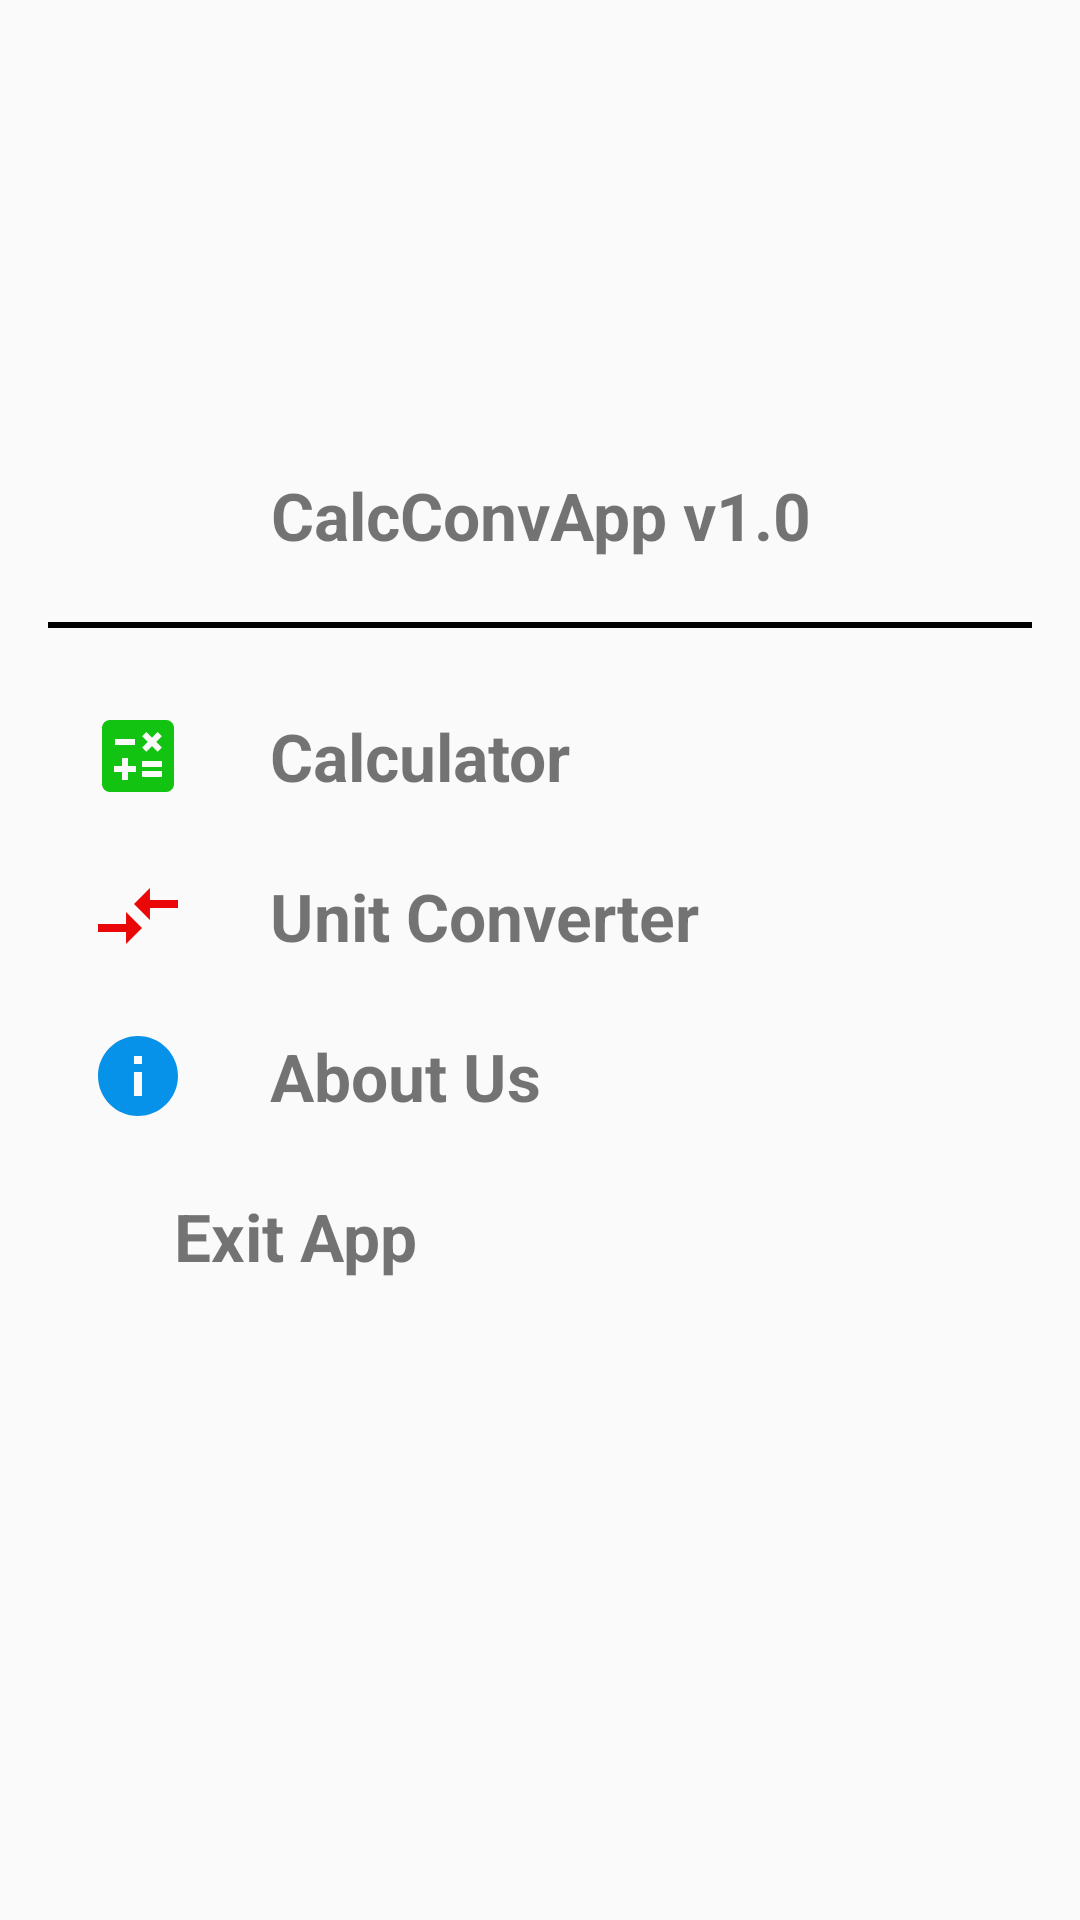

Here is an Android app screen rendered from its layout file. Give the layout XML and the strings, colors and styles it references.
<!-- AndroidManifest.xml: application theme Theme.CalculatorAndConverter -->
<!-- res/layout/drawer_menu.xml -->
<?xml version="1.0" encoding="utf-8"?>
<LinearLayout

    xmlns:android="http://schemas.android.com/apk/res/android"
    android:layout_width="match_parent"
    android:layout_height="match_parent"
    android:orientation="vertical">
    
    <ImageView
        android:layout_width="match_parent"
        android:layout_height="120dp"
        android:layout_margin="16dp"
        android:onClick="ClickLogo"
        android:src="@drawable/baseline_star_24"/>

    <TextView
        android:layout_width="match_parent"
        android:layout_height="wrap_content"
        android:text="CalcConvApp v1.0"
        android:textSize="22sp"
        android:textStyle="bold"
        android:padding="5dp"
        android:gravity="center"
        />

    <View
        android:layout_width="match_parent"
        android:layout_height="2dp"
        android:layout_margin="16dp"
        android:background="#000"/>

    <LinearLayout
        android:layout_width="match_parent"
        android:layout_height="wrap_content"
        android:orientation="horizontal"
        android:gravity="center_vertical"
        android:onClick="BasicCalculatorClick">

        <ImageView
            android:layout_width="wrap_content"
            android:layout_height="wrap_content"
            android:layout_marginStart="30dp"
            android:src="@drawable/baseline_basiccalculate_32"/>

        <TextView
            android:layout_width="0dp"
            android:layout_height="wrap_content"
            android:layout_weight="1"
            android:text="Calculator"
            android:textSize="22sp"
            android:layout_marginStart="16dp"
            android:padding="12dp"
            android:textStyle="bold|normal"
            />

    </LinearLayout>


    <LinearLayout
        android:layout_width="match_parent"
        android:layout_height="wrap_content"
        android:orientation="horizontal"
        android:gravity="center_vertical"
        android:onClick="UnitConverterClick">

        <ImageView
            android:layout_width="wrap_content"
            android:layout_height="wrap_content"
            android:layout_marginStart="30dp"
            android:src="@drawable/baseline_unitconverter_arrow_32"/>

        <TextView
            android:layout_width="0dp"
            android:layout_height="wrap_content"
            android:layout_weight="1"
            android:text="Unit Converter"
            android:textSize="22sp"
            android:layout_marginStart="16dp"
            android:padding="12dp"
            android:textStyle="bold|normal"
            />

    </LinearLayout>

    <LinearLayout
        android:layout_width="match_parent"
        android:layout_height="wrap_content"
        android:orientation="horizontal"
        android:gravity="center_vertical"
        android:onClick="AboutUsClick">

        <ImageView
            android:layout_width="wrap_content"
            android:layout_height="wrap_content"
            android:layout_marginStart="30dp"
            android:src="@drawable/baseline_aboutus_32"/>

        <TextView
            android:layout_width="0dp"
            android:layout_height="wrap_content"
            android:layout_weight="1"
            android:text="About Us"
            android:textSize="22sp"
            android:layout_marginStart="16dp"
            android:padding="12dp"
            android:textStyle="bold|normal"
            />

    </LinearLayout>

    <LinearLayout
        android:layout_width="match_parent"
        android:layout_height="wrap_content"
        android:orientation="horizontal"
        android:gravity="center_vertical"
        android:onClick="ExitClick">

        <ImageView
            android:layout_width="wrap_content"
            android:layout_height="wrap_content"
            android:layout_marginStart="30dp"
            android:src="@drawable/baseline_exit_to_app_32"/>

        <TextView
            android:layout_width="0dp"
            android:layout_height="wrap_content"
            android:layout_weight="1"
            android:text="Exit App"
            android:textSize="22sp"
            android:layout_marginStart="16dp"
            android:padding="12dp"
            android:textStyle="bold|normal"
            />

    </LinearLayout>


</LinearLayout>
<!-- resources referenced by this layout -->
<resources>
  <!-- drawable baseline_aboutus_32 (drawable) -->
  <vector android:height="32dp" android:tint="#0792E9"
      android:viewportHeight="24" android:viewportWidth="24"
      android:width="32dp" xmlns:android="http://schemas.android.com/apk/res/android">
      <path android:fillColor="@android:color/white" android:pathData="M12,2C6.48,2 2,6.48 2,12s4.48,10 10,10 10,-4.48 10,-10S17.52,2 12,2zM13,17h-2v-6h2v6zM13,9h-2L11,7h2v2z"/>
  </vector>
  <!-- drawable baseline_basiccalculate_32 (drawable) -->
  <vector android:height="32dp" android:tint="#12C312"
      android:viewportHeight="24" android:viewportWidth="24"
      android:width="32dp" xmlns:android="http://schemas.android.com/apk/res/android">
      <path android:fillColor="@android:color/white" android:pathData="M19,3H5C3.9,3 3,3.9 3,5v14c0,1.1 0.9,2 2,2h14c1.1,0 2,-0.9 2,-2V5C21,3.9 20.1,3 19,3zM13.03,7.06L14.09,6l1.41,1.41L16.91,6l1.06,1.06l-1.41,1.41l1.41,1.41l-1.06,1.06L15.5,9.54l-1.41,1.41l-1.06,-1.06l1.41,-1.41L13.03,7.06zM6.25,7.72h5v1.5h-5V7.72zM11.5,16h-2v2H8v-2H6v-1.5h2v-2h1.5v2h2V16zM18,17.25h-5v-1.5h5V17.25zM18,14.75h-5v-1.5h5V14.75z"/>
  </vector>
  <!-- drawable baseline_unitconverter_arrow_32 (drawable) -->
  <vector android:autoMirrored="true" android:height="32dp"
      android:tint="#E90707" android:viewportHeight="24"
      android:viewportWidth="24" android:width="32dp" xmlns:android="http://schemas.android.com/apk/res/android">
      <path android:fillColor="@android:color/white" android:pathData="M9.01,14H2v2h7.01v3L13,15l-3.99,-4V14zM14.99,13v-3H22V8h-7.01V5L11,9L14.99,13z"/>
  </vector>
  <style name="Theme.CalculatorAndConverter" parent="Theme.AppCompat.DayNight.NoActionBar">
          
          <item name="colorPrimary">@color/purple_500</item>
          <item name="colorPrimaryVariant">@color/purple_700</item>
          <item name="colorOnPrimary">@color/white</item>
          
          <item name="colorSecondary">@color/teal_200</item>
          <item name="colorSecondaryVariant">@color/teal_700</item>
          <item name="colorOnSecondary">@color/black</item>
          
          <item name="android:statusBarColor" tools:targetApi="21">?attr/colorPrimaryVariant</item>
          
      </style>
  <color name="purple_500">#FF6200EE</color>
  <color name="purple_700">#FF3700B3</color>
  <color name="white">#FFFFFFFF</color>
  <color name="teal_200">#FF03DAC5</color>
  <color name="teal_700">#FF018786</color>
  <color name="black">#FF000000</color>
</resources>
